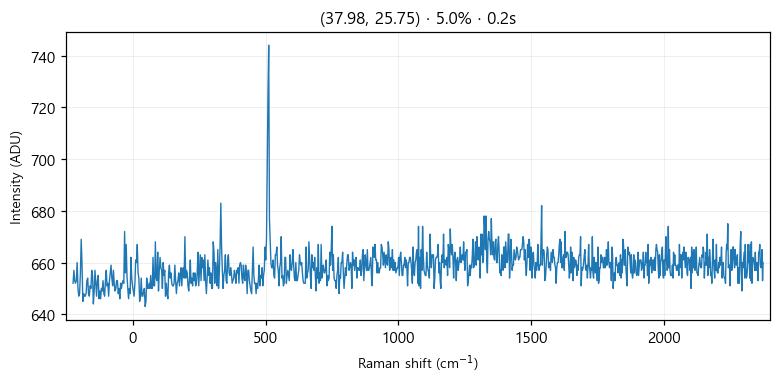

Values plotted in this chart, from the file beside it:
# laser_power_pct, 5.0
# exposure_time, 0.2
# laser_nm, 532
# mode, single
pixel, raman_shift_cm-1, wavelength_nm, intensity
0, -225, 525.7, 652
1, -221.9, 525.8, 657
2, -218.9, 525.9, 653
3, -215.8, 526, 652
4, -212.7, 526.1, 653
5, -209.7, 526.2, 660
6, -206.6, 526.2, 650
7, -203.5, 526.3, 647
8, -200.5, 526.4, 648
9, -197.4, 526.5, 656
10, -194.4, 526.6, 669
11, -191.3, 526.7, 659
12, -188.3, 526.7, 645
13, -185.2, 526.8, 648
14, -182.1, 526.9, 647
15, -179.1, 527, 647
16, -176, 527.1, 648
17, -173, 527.2, 653
18, -169.9, 527.3, 654
19, -166.9, 527.3, 648
20, -163.9, 527.4, 647
21, -160.8, 527.5, 651
22, -157.8, 527.6, 650
23, -154.7, 527.7, 657
24, -151.7, 527.8, 655
25, -148.6, 527.8, 644
26, -145.6, 527.9, 649
27, -142.6, 528, 657
28, -139.5, 528.1, 652
29, -136.5, 528.2, 647
30, -133.5, 528.3, 653
31, -130.4, 528.4, 655
32, -127.4, 528.4, 646
33, -124.4, 528.5, 649
34, -121.3, 528.6, 646
35, -118.3, 528.7, 650
36, -115.3, 528.8, 649
37, -112.3, 528.9, 653
38, -109.2, 528.9, 648
39, -106.2, 529, 647
40, -103.2, 529.1, 653
41, -100.2, 529.2, 657
42, -97.17, 529.3, 651
43, -94.15, 529.4, 652
44, -91.13, 529.5, 647
45, -88.12, 529.5, 653
46, -85.1, 529.6, 656
47, -82.09, 529.7, 659
48, -79.08, 529.8, 654
49, -76.07, 529.9, 651
50, -73.06, 530, 657
51, -70.05, 530, 652
52, -67.04, 530.1, 649
53, -64.03, 530.2, 650
54, -61.03, 530.3, 653
55, -58.03, 530.4, 653
... 968 more rows
